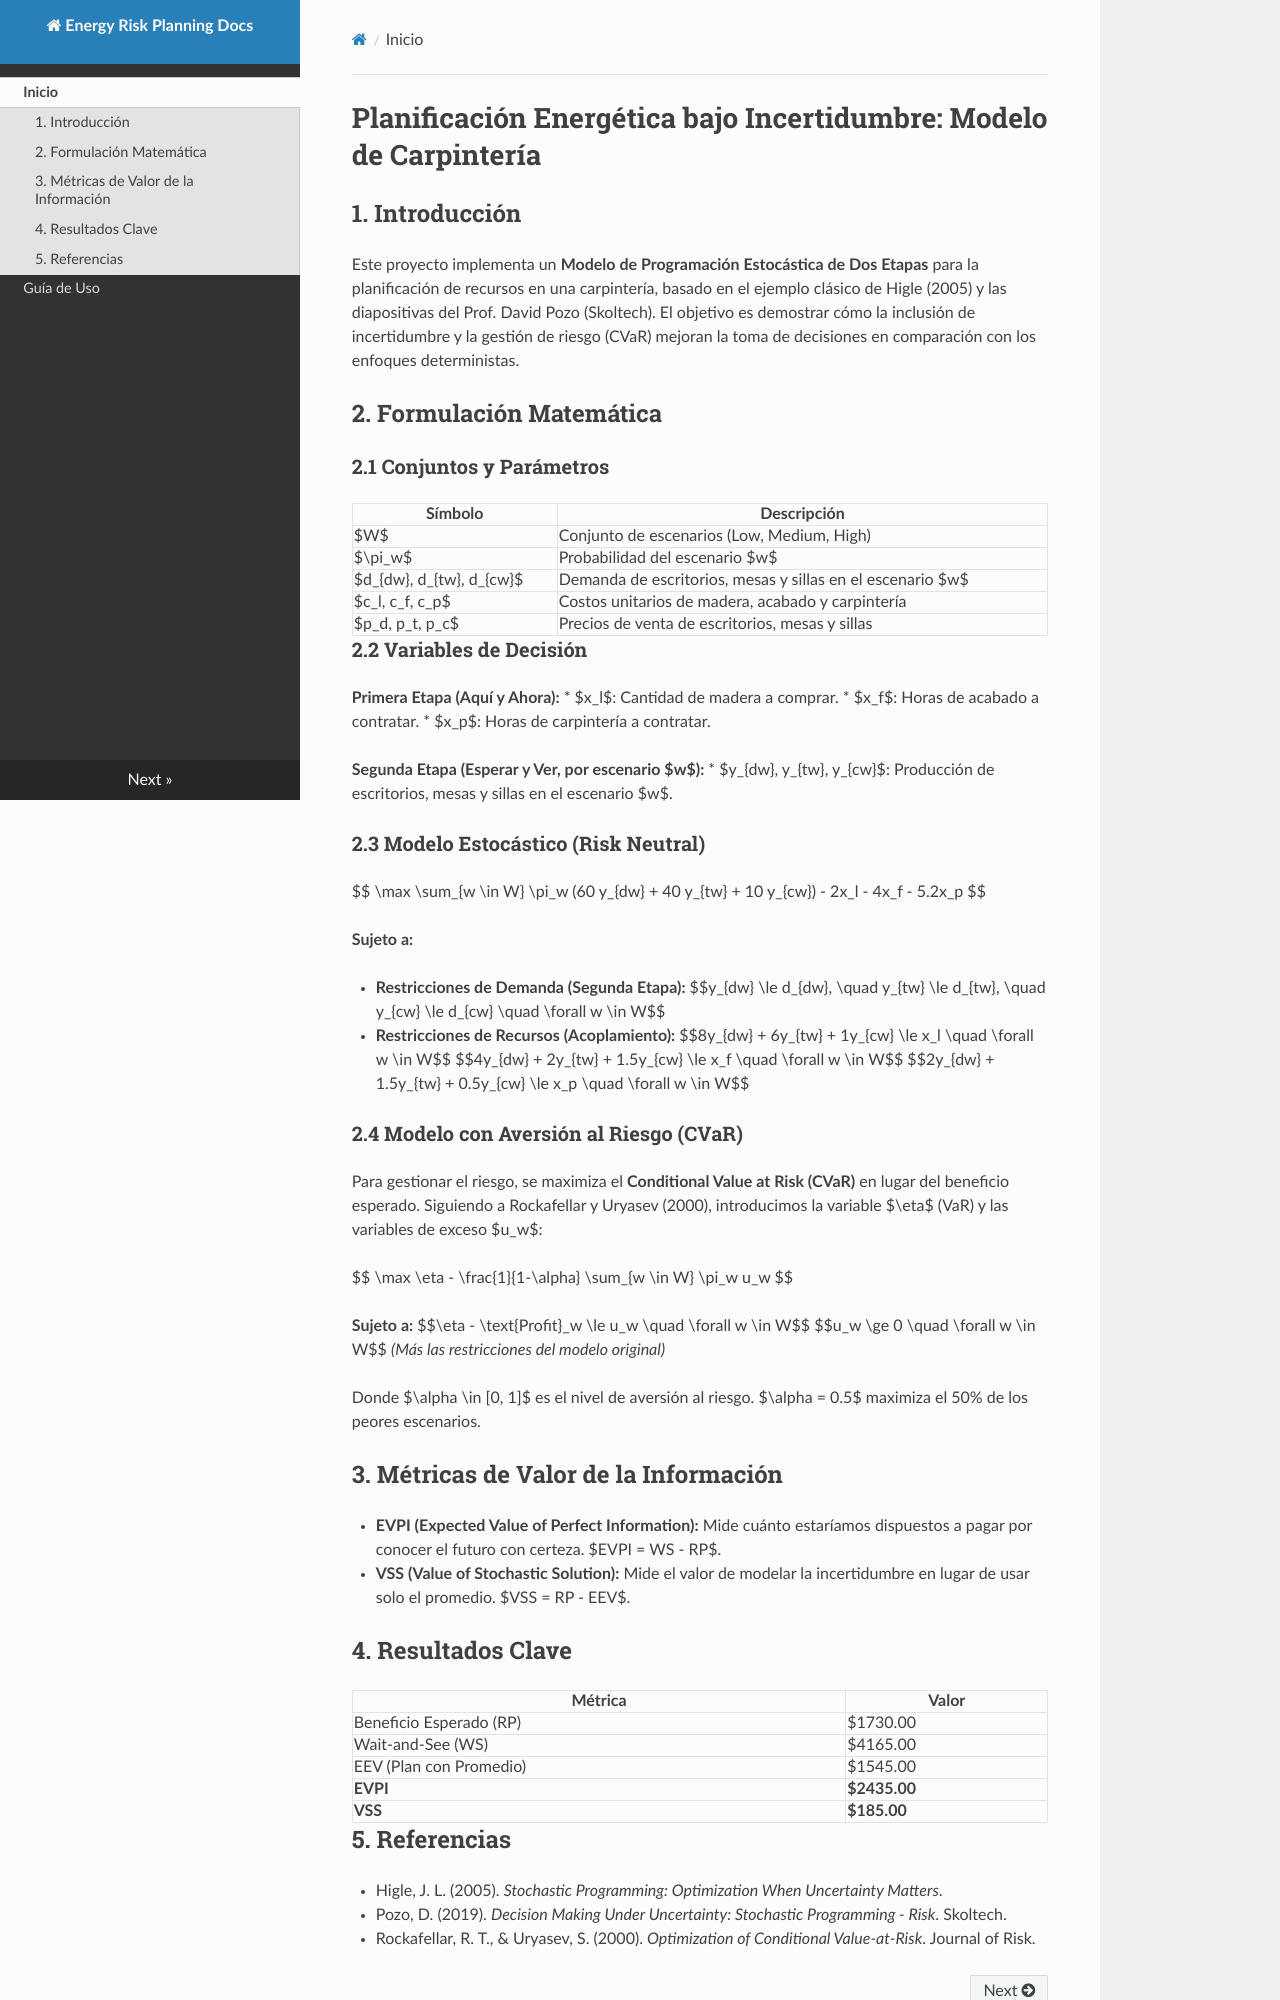

repository: Joytalcam/energy-risk-carpentry · page: index.html · generator: mkdocs

# Planificación Energética bajo Incertidumbre: Modelo de Carpintería

## 1. Introducción

Este proyecto implementa un **Modelo de Programación Estocástica de Dos Etapas** para la planificación de recursos en una carpintería, basado en el ejemplo clásico de Higle (2005) y las diapositivas del Prof. David Pozo (Skoltech). El objetivo es demostrar cómo la inclusión de incertidumbre y la gestión de riesgo (CVaR) mejoran la toma de decisiones en comparación con los enfoques deterministas.

## 2. Formulación Matemática

### 2.1 Conjuntos y Parámetros

| Símbolo | Descripción |
|---------|-------------|
| $W$ | Conjunto de escenarios (Low, Medium, High) |
| $\pi_w$ | Probabilidad del escenario $w$ |
| $d_{dw}, d_{tw}, d_{cw}$ | Demanda de escritorios, mesas y sillas en el escenario $w$ |
| $c_l, c_f, c_p$ | Costos unitarios de madera, acabado y carpintería |
| $p_d, p_t, p_c$ | Precios de venta de escritorios, mesas y sillas |

### 2.2 Variables de Decisión

**Primera Etapa (Aquí y Ahora):**
*   $x_l$: Cantidad de madera a comprar.
*   $x_f$: Horas de acabado a contratar.
*   $x_p$: Horas de carpintería a contratar.

**Segunda Etapa (Esperar y Ver, por escenario $w$):**
*   $y_{dw}, y_{tw}, y_{cw}$: Producción de escritorios, mesas y sillas en el escenario $w$.

### 2.3 Modelo Estocástico (Risk Neutral)

$$
\max \sum_{w \in W} \pi_w (60 y_{dw} + 40 y_{tw} + 10 y_{cw}) - 2x_l - 4x_f - 5.2x_p
$$

**Sujeto a:**

*   **Restricciones de Demanda (Segunda Etapa):**
    $$y_{dw} \le d_{dw}, \quad y_{tw} \le d_{tw}, \quad y_{cw} \le d_{cw} \quad \forall w \in W$$

*   **Restricciones de Recursos (Acoplamiento):**
    $$8y_{dw} + 6y_{tw} + 1y_{cw} \le x_l \quad \forall w \in W$$
    $$4y_{dw} + 2y_{tw} + 1.5y_{cw} \le x_f \quad \forall w \in W$$
    $$2y_{dw} + 1.5y_{tw} + 0.5y_{cw} \le x_p \quad \forall w \in W$$

### 2.4 Modelo con Aversión al Riesgo (CVaR)

Para gestionar el riesgo, se maximiza el **Conditional Value at Risk (CVaR)** en lugar del beneficio esperado. Siguiendo a Rockafellar y Uryasev (2000), introducimos la variable $\eta$ (VaR) y las variables de exceso $u_w$:

$$
\max \eta - \frac{1}{1-\alpha} \sum_{w \in W} \pi_w u_w
$$

**Sujeto a:**
$$\eta - \text{Profit}_w \le u_w \quad \forall w \in W$$
$$u_w \ge 0 \quad \forall w \in W$$
*(Más las restricciones del modelo original)*

Donde $\alpha \in [0, 1]$ es el nivel de aversión al riesgo. $\alpha = 0.5$ maximiza el 50% de los peores escenarios.

## 3. Métricas de Valor de la Información

*   **EVPI (Expected Value of Perfect Information):** Mide cuánto estaríamos dispuestos a pagar por conocer el futuro con certeza. $EVPI = WS - RP$.
*   **VSS (Value of Stochastic Solution):** Mide el valor de modelar la incertidumbre en lugar de usar solo el promedio. $VSS = RP - EEV$.

## 4. Resultados Clave

| Métrica | Valor |
|---------|-------|
| Beneficio Esperado (RP) | $1730.00 |
| Wait-and-See (WS) | $4165.00 |
| EEV (Plan con Promedio) | $1545.00 |
| **EVPI** | **$2435.00** |
| **VSS** | **$185.00** |
